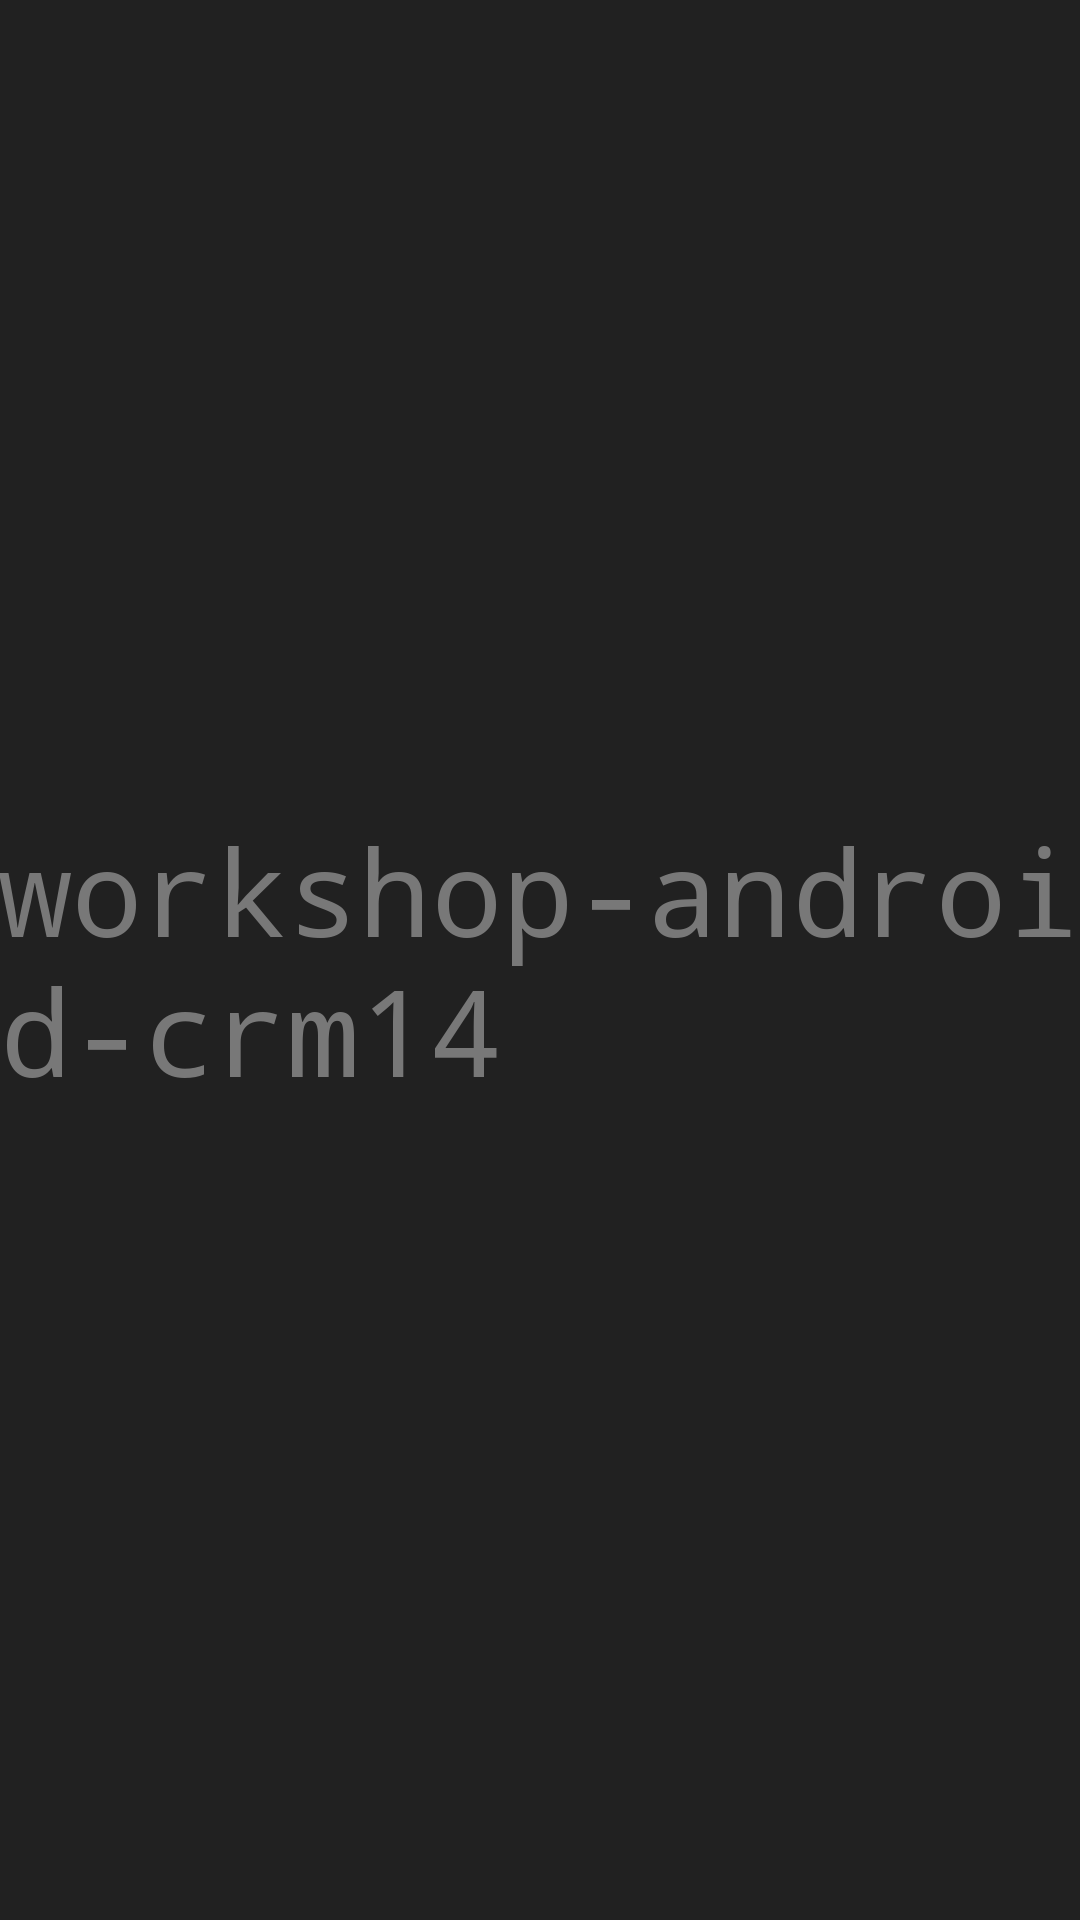

Layout XML and referenced resources for this Android screen:
<!-- AndroidManifest.xml: application theme AppTheme -->
<!-- res/layout/activity_splash.xml -->
<?xml version="1.0" encoding="utf-8"?>
<RelativeLayout xmlns:android="http://schemas.android.com/apk/res/android"
    xmlns:tools="http://schemas.android.com/tools" android:layout_width="match_parent"
    android:layout_height="match_parent" android:paddingLeft="@dimen/activity_horizontal_margin"
    android:paddingRight="@dimen/activity_horizontal_margin"
    android:paddingTop="@dimen/activity_vertical_margin"
    android:paddingBottom="@dimen/activity_vertical_margin"
    tools:context="fr.gobelins.crm14.workshop_android_crm14.splash.SplashActivity">

    <TextView
        android:layout_width="wrap_content"
        android:layout_height="wrap_content"
        android:textAppearance="?android:attr/textAppearanceLarge"
        android:text="@string/app_name"
        android:id="@+id/textView"
        android:textSize="40dp"
        android:textColor="@color/colorPrimaryLight"
        android:typeface="monospace"
        android:layout_centerVertical="true"
        android:layout_centerHorizontal="true" />
</RelativeLayout>
<!-- resources referenced by this layout -->
<resources>
  <color name="colorPrimaryLight">#787878</color>
  <string name="app_name">workshop-android-crm14</string>
  <style name="AppTheme" parent="@style/Theme.AppCompat.NoActionBar">
          
          <item name="colorPrimary">@color/colorPrimary</item>
          <item name="colorPrimaryDark">@color/colorPrimaryDark</item>
          <item name="colorAccent">@color/colorAccent</item>
          <item name="android:navigationBarColor">@color/black</item>
          <item name="android:statusBarColor">@color/statusBarColor</item>
          <item name="android:colorBackground">@color/background_material_dark</item>
      </style>
  <color name="colorPrimary">#606060</color>
  <color name="colorPrimaryDark">#323232</color>
  <color name="colorAccent">#04ff00</color>
  <color name="black">#1f1f1f</color>
  <color name="statusBarColor">#1e1e1e</color>
  <color name="background_material_dark">#212121</color>
</resources>
